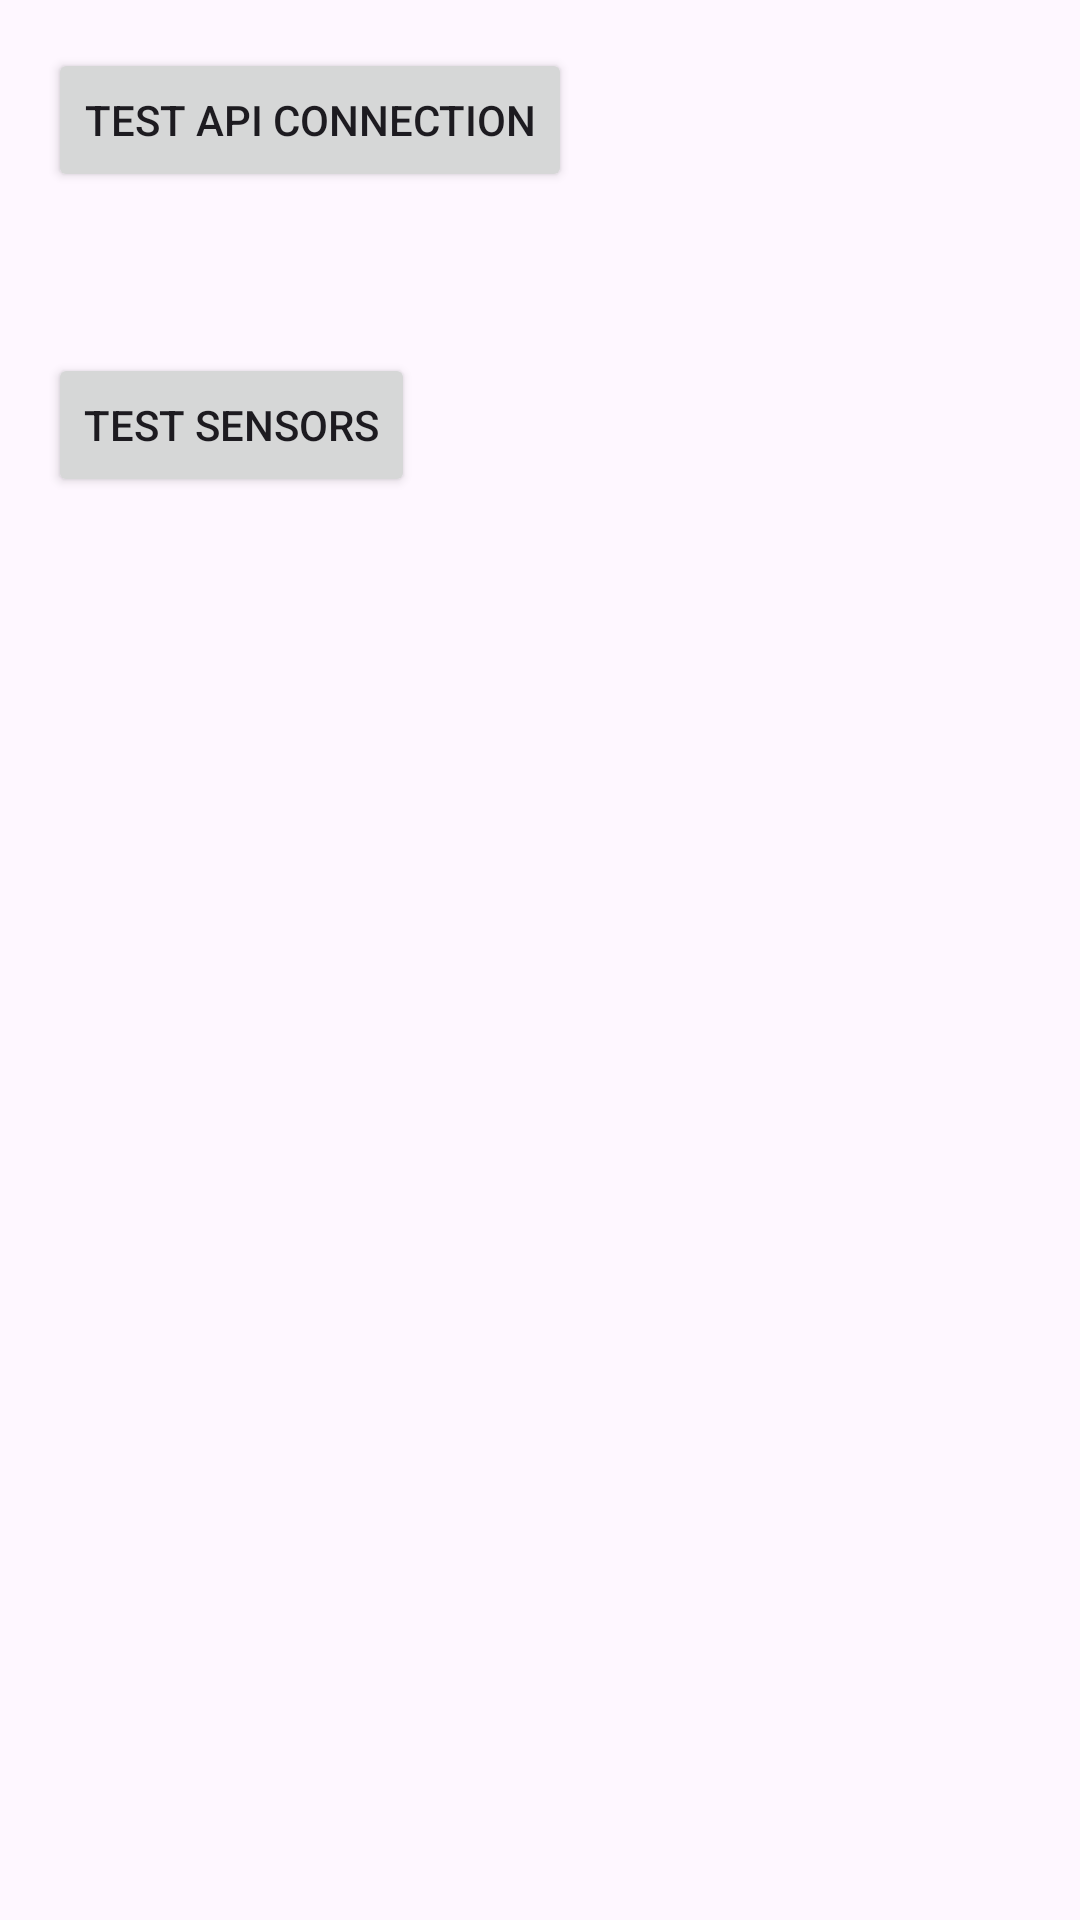

Here is an Android app screen rendered from its layout file. Give the layout XML and the strings, colors and styles it references.
<!-- AndroidManifest.xml: application theme Theme.RedMedAlertAndroidApp -->
<!-- res/layout/activity_test.xml -->
<?xml version="1.0" encoding="utf-8"?>
    <LinearLayout xmlns:android="http://schemas.android.com/apk/res/android"

    android:layout_width="match_parent"
    android:layout_height="match_parent"
    android:orientation="vertical"
    android:padding="16dp">

    <Button
        android:id="@+id/testButton"
        android:layout_width="wrap_content"
        android:layout_height="wrap_content"
        android:text="Test API Connection" />

    <TextView
        android:id="@+id/statusText"
        android:layout_width="wrap_content"
        android:layout_height="wrap_content"
        android:layout_marginTop="16dp"
        android:textSize="16sp" />

    <Button
        android:id="@+id/sensorTestButton"
        android:layout_width="wrap_content"
        android:layout_height="wrap_content"
        android:layout_marginTop="16dp"
        android:text="Test Sensors" />

</LinearLayout>
<!-- resources referenced by this layout -->
<resources>
  <style name="Theme.RedMedAlertAndroidApp" parent="Base.Theme.RedMedAlertAndroidApp" />
  <style name="Base.Theme.RedMedAlertAndroidApp" parent="Theme.Material3.DayNight.NoActionBar">
          
          <item name="colorPrimary">@color/purple_500</item>
          <item name="colorPrimaryVariant">@color/purple_700</item>
          <item name="colorOnPrimary">@color/white</item>
          
          <item name="colorSecondary">@color/teal_200</item>
          <item name="colorSecondaryVariant">@color/teal_700</item>
          <item name="colorOnSecondary">@color/black</item>
          
          <item name="android:statusBarColor">?attr/colorPrimaryVariant</item>
      </style>
  <!-- not gathered from this repository: default colours our renderer supplied (Android Studio template values) -->
  <color name="purple_500">#FF6200EE</color>
  <color name="purple_700">#FF3700B3</color>
  <color name="teal_200">#FF03DAC5</color>
  <color name="teal_700">#FF018786</color>
  <color name="black">#FF000000</color>
  <color name="white">#FFFFFFFF</color>
</resources>
